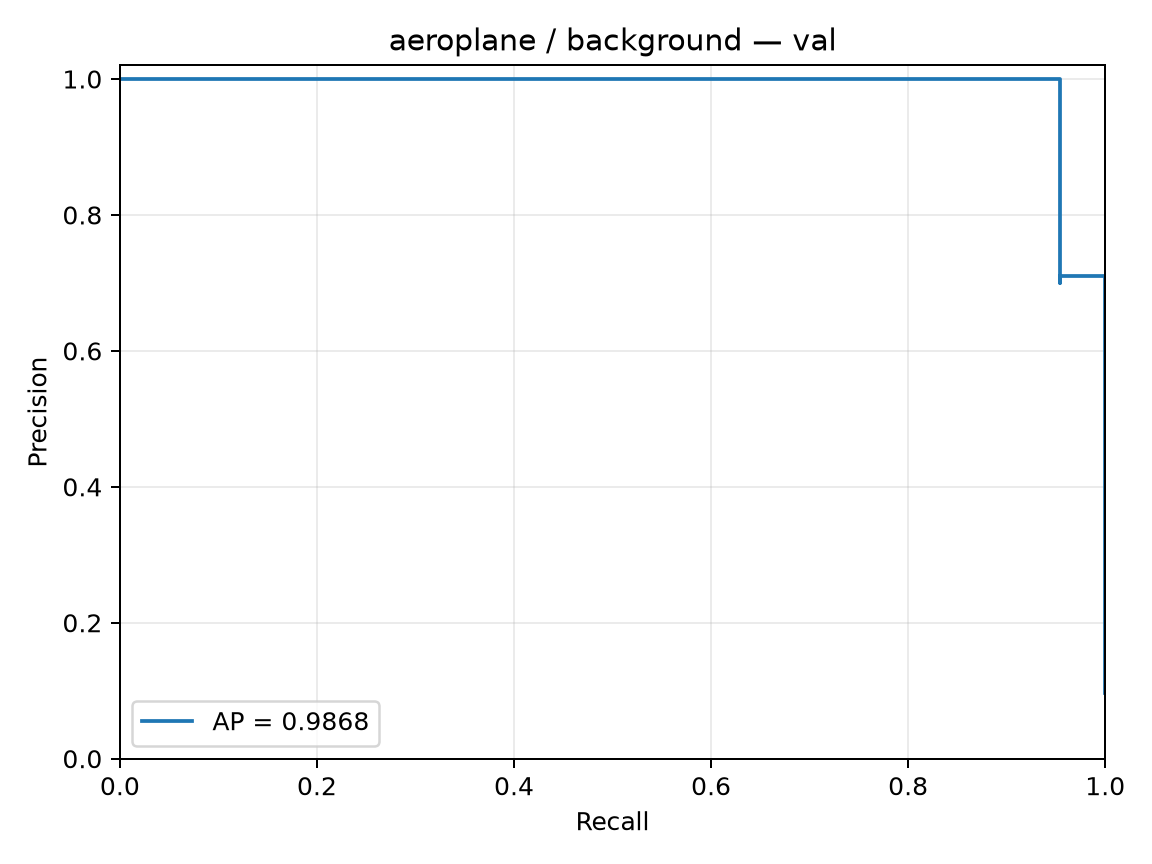

Source data for this figure (header and first rows):
precision, recall, threshold
0.09735, 1.0, -1.405
0.09778, 1.0, -1.379
0.09821, 1.0, -1.365
0.09865, 1.0, -1.343
0.0991, 1.0, -1.338
0.09955, 1.0, -1.337
0.1, 1.0, -1.33
0.1005, 1.0, -1.325
0.1009, 1.0, -1.322
0.1014, 1.0, -1.319
0.1019, 1.0, -1.316
0.1023, 1.0, -1.314
0.1028, 1.0, -1.31
0.1033, 1.0, -1.297
0.1038, 1.0, -1.29
0.1043, 1.0, -1.29
0.1048, 1.0, -1.285
0.1053, 1.0, -1.273
0.1058, 1.0, -1.27
0.1063, 1.0, -1.268
0.1068, 1.0, -1.267
0.1073, 1.0, -1.263
0.1078, 1.0, -1.262
0.1084, 1.0, -1.253
0.1089, 1.0, -1.251
0.1095, 1.0, -1.245
0.11, 1.0, -1.244
0.1106, 1.0, -1.242
0.1111, 1.0, -1.237
0.1117, 1.0, -1.23
0.1122, 1.0, -1.229
0.1128, 1.0, -1.229
0.1134, 1.0, -1.228
0.114, 1.0, -1.228
0.1146, 1.0, -1.228
0.1152, 1.0, -1.228
0.1158, 1.0, -1.221
0.1164, 1.0, -1.219
0.117, 1.0, -1.218
0.1176, 1.0, -1.216
0.1183, 1.0, -1.215
0.1189, 1.0, -1.214
0.1196, 1.0, -1.214
0.1202, 1.0, -1.212
0.1209, 1.0, -1.21
0.1215, 1.0, -1.207
0.1222, 1.0, -1.203
0.1229, 1.0, -1.203
0.1236, 1.0, -1.203
0.1243, 1.0, -1.201
0.125, 1.0, -1.2
0.1257, 1.0, -1.2
0.1264, 1.0, -1.194
0.1272, 1.0, -1.191
0.1279, 1.0, -1.191
0.1287, 1.0, -1.19
0.1294, 1.0, -1.189
0.1302, 1.0, -1.187
0.131, 1.0, -1.185
0.1317, 1.0, -1.182
... 167 more rows
